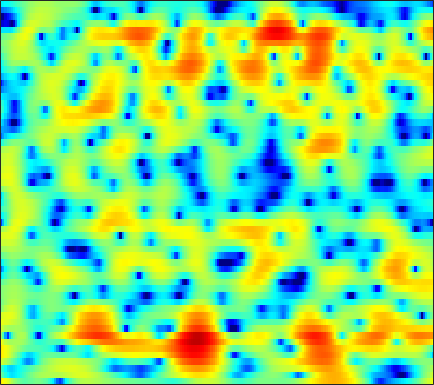

Values plotted in this chart, from the file beside it:
5.8006, 5.2321, 4.4155, 3.5342, 2.8378, 1.8759, 0.91394, 0.22673, -0.5923, -1.2198, -1.57, -1.6368, -1.5079, -1.2354, -0.99314, -0.69062, -0.47198, -0.39455, -0.44228, -0.68965, -1.1799, -1.7312, -2.7706, -4.2287
-0.9016, -2.098, -3.706, -5.133, -5.891, -6.283, -5.995, -5.49, -4.647, -3.757, -2.895, -2.287, -1.53, -0.8386, -0.3668, 0.1943, 0.6747, 0.9791, 1.309, 1.555, 1.72, 1.794, 1.839, 1.842
-2.233, -3.518, -5.177, -6.471, -6.976, -6.95, -6.4, -5.846, -5.099, -4.413, -3.794, -3.356, -2.803, -2.258, -1.843, -1.283, -0.7215, -0.3072, 0.2326, 0.7416, 1.216, 1.541, 1.936, 2.286
3.342, 2.737, 1.903, 1.049, 0.3874, -0.5432, -1.569, -2.436, -3.743, -5.29, -7.063, -8.445, -9.882, -9.909, -8.868, -6.877, -4.926, -3.645, -2.205, -1.043, -0.1148, 0.451, 1.063, 1.549
5.762, 5.263, 4.521, 3.688, 2.996, 1.977, 0.8354, -0.1087, -1.483, -2.958, -4.471, -5.53, -6.586, -6.881, -6.555, -5.63, -4.494, -3.675, -2.722, -1.972, -1.435, -1.183, -1.015, -1.004
5.762, 5.244, 4.531, 3.821, 3.303, 2.626, 1.974, 1.485, 0.8205, 0.1409, -0.5206, -0.969, -1.447, -1.756, -1.894, -2.017, -2.113, -2.199, -2.339, -2.5, -2.704, -2.945, -3.453, -4.272
4.628, 3.619, 2.453, 1.661, 1.386, 1.341, 1.464, 1.54, 1.536, 1.35, 0.9748, 0.57, -0.08176, -0.8505, -1.485, -2.326, -3.029, -3.39, -3.532, -3.302, -2.865, -2.516, -2.146, -1.941
1.413, -1.781, -8.763, -13.53, -7.216, -2.728, -0.3849, 0.664, 1.495, 1.833, 1.703, 1.271, 0.1871, -1.549, -3.296, -6.374, -11.03, -16.87, -15.84, -8.678, -4.761, -2.872, -1.125, 0.08979
3.314, 2.583, 1.804, 1.346, 1.193, 1.177, 1.246, 1.278, 1.223, 1.009, 0.6272, 0.2124, -0.4948, -1.336, -2.02, -2.872, -3.491, -3.747, -3.832, -3.586, -3.105, -2.68, -2.108, -1.616
4.151, 4.007, 3.78, 3.499, 3.26, 2.96, 2.652, 2.367, 1.835, 1.127, 0.3409, -0.2195, -0.8712, -1.496, -1.972, -2.546, -2.845, -2.835, -2.649, -2.448, -2.413, -2.489, -2.705, -3.088
3.174, 3.541, 3.87, 4.035, 4.045, 3.886, 3.5, 3.053, 2.216, 1.062, -0.4525, -1.844, -4.052, -6.495, -8.038, -8.413, -6.909, -5.479, -3.821, -2.59, -1.798, -1.468, -1.377, -1.64
-0.02719, 1.062, 2.116, 2.833, 3.145, 3.235, 2.974, 2.608, 1.935, 0.9686, -0.4882, -1.93, -4.121, -6.242, -7.659, -8.294, -6.517, -4.845, -3.134, -1.941, -1.019, -0.469, -0.02971, 0.08178
-0.6618, 0.08534, 0.9275, 1.517, 1.797, 1.976, 1.971, 1.835, 1.483, 0.9974, 0.4226, -0.06175, -0.7284, -1.279, -1.531, -1.673, -1.609, -1.442, -1.094, -0.7013, -0.3576, -0.1586, 0.03978, 0.1319
-0.0652, 0.3456, 0.8484, 1.179, 1.332, 1.475, 1.545, 1.486, 1.239, 0.9137, 0.6118, 0.3606, -0.08025, -0.535, -0.7396, -0.8517, -0.9541, -1, -0.9035, -0.6366, -0.349, -0.1993, -0.03226, 0.1153
-0.06481, 0.3286, 0.7322, 1.054, 1.248, 1.387, 1.366, 1.271, 1.052, 0.6693, 0.1429, -0.2951, -0.9009, -1.608, -2.168, -2.817, -3.214, -3.256, -2.972, -2.366, -1.542, -0.8752, -0.07096, 0.5442
-1.675, -1.084, -0.42, 0.1767, 0.5291, 0.7512, 0.6876, 0.5301, 0.2127, -0.3367, -1.191, -1.933, -2.976, -4.325, -5.793, -8.45, -11.86, -14.24, -12.18, -7.7, -4.338, -2.36, -0.2773, 1.208
-6.067, -4.79, -3.19, -2.003, -1.487, -1.113, -1.063, -1.346, -2.151, -3.167, -4.3, -5.279, -6.53, -7.206, -7.506, -8.187, -8.993, -8.903, -7.528, -5.287, -2.723, -1.044, 0.7271, 2.145
-10.68, -7.932, -5.078, -3.24, -2.503, -2.013, -1.958, -2.447, -3.908, -6.057, -9.546, -14.5, -24.86, -14.63, -10.15, -6.742, -4.818, -3.489, -1.867, -0.584, 0.6531, 1.571, 2.519, 3.24
-5.896, -4.488, -2.85, -1.792, -1.155, -0.671, -0.7644, -1, -1.618, -2.774, -3.883, -4.597, -5.254, -4.566, -3.714, -2.563, -1.215, -0.3301, 0.5828, 1.455, 2.135, 2.481, 2.857, 3.067
-1.367, -0.8268, -0.1848, 0.2371, 0.5421, 0.7943, 0.7561, 0.686, 0.5207, 0.1456, -0.1344, -0.2526, -0.4715, -0.4052, -0.2207, -0.01057, 0.3906, 0.7003, 0.9902, 1.286, 1.5, 1.5, 1.403, 1.155
1.067, 1.334, 1.579, 1.843, 1.925, 1.907, 1.878, 1.714, 1.412, 1.145, 0.7285, 0.442, 0.2164, -0.07356, -0.2015, -0.1615, -0.1436, -0.1045, 0.06962, 0.1244, 0.08555, 0.0407, -0.2392, -0.7439
2.687, 2.857, 3.012, 3.146, 3.12, 2.976, 2.756, 2.442, 1.857, 1.201, 0.3087, -0.4402, -1.292, -2.107, -2.533, -2.589, -2.405, -2.154, -1.674, -1.363, -1.239, -1.187, -1.336, -1.702
3.405, 3.552, 3.802, 3.9, 3.962, 3.938, 3.609, 3.273, 2.517, 1.285, -0.2905, -2.014, -5.146, -9.021, -11.79, -10.61, -7.132, -5.13, -3.592, -2.655, -2.173, -2.179, -2.287, -2.531
1.245, 1.573, 2.275, 3.059, 3.606, 4.109, 4.304, 4.225, 3.802, 2.921, 1.618, 0.3013, -1.959, -4.263, -5.535, -5.439, -4.209, -3.289, -2.558, -2.381, -2.693, -3.27, -4.395, -5.699
-12.79, -8.012, -3.344, -0.2448, 1.361, 2.756, 3.749, 4.101, 4.294, 4.18, 3.71, 3.343, 2.558, 1.872, 1.389, 0.7314, 0.3112, -0.1827, -0.8507, -1.855, -3.348, -4.731, -7.617, -11.68
-5.544, -4.675, -2.892, -0.9675, 0.2732, 1.608, 2.619, 3.155, 3.604, 3.829, 3.783, 3.652, 3.342, 2.875, 2.486, 1.845, 1.101, 0.4308, -0.5842, -1.838, -3.365, -4.647, -6.608, -8.581
-2.787, -2.289, -1.379, -0.2531, 0.4827, 1.515, 2.275, 2.762, 3.235, 3.452, 3.559, 3.438, 3.261, 2.866, 2.505, 1.951, 1.197, 0.6338, -0.3815, -1.445, -2.772, -3.875, -5.457, -7.449
-5.375, -3.838, -1.903, -0.3718, 0.6237, 1.653, 2.445, 2.86, 3.219, 3.376, 3.35, 3.253, 2.95, 2.6, 2.243, 1.707, 1.125, 0.6068, -0.1027, -0.9509, -1.864, -2.681, -3.9, -5.335
-6.404, -3.972, -1.414, 0.2564, 1.283, 2.18, 2.784, 3.021, 3.069, 2.962, 2.577, 2.298, 1.692, 1.176, 0.7412, 0.21, -0.214, -0.5875, -0.8905, -1.351, -1.669, -2.004, -2.418, -2.841
-0.0868, 0.6252, 1.56, 2.344, 2.783, 3.126, 3.175, 3.027, 2.559, 1.809, 0.7601, -0.1679, -1.476, -2.787, -3.523, -4.117, -4.267, -4.156, -3.987, -3.748, -3.55, -3.325, -2.993, -2.556
2.944, 3.318, 3.664, 3.943, 3.969, 3.85, 3.423, 2.909, 1.921, 0.4521, -1.499, -3.526, -6.821, -11.96, -16.04, -15.61, -12.05, -10.11, -9.073, -8.406, -8.308, -7.965, -7.002, -5.535
3.485, 3.856, 4.205, 4.317, 4.272, 3.972, 3.427, 2.79, 1.688, 0.1785, -1.652, -3.434, -6.066, -9.075, -10.73, -11.61, -10.99, -10.87, -11.02, -12.81, -16.53, -24.17, -20.09, -11.22
2.819, 3.287, 3.733, 3.849, 3.837, 3.534, 3.052, 2.466, 1.552, 0.3539, -0.8787, -2.021, -3.36, -4.785, -5.5, -6.487, -6.954, -7.519, -7.885, -8.754, -9.166, -9.362, -8.393, -6.56
2.388, 2.819, 3.195, 3.336, 3.289, 3.029, 2.515, 2.023, 1.114, 0.06753, -1.224, -2.154, -3.512, -4.561, -5.227, -5.609, -5.712, -5.514, -5.235, -4.777, -4.323, -3.885, -3.24, -2.464
2.455, 2.762, 3.01, 3.179, 3.11, 2.935, 2.434, 1.98, 0.9931, -0.1998, -1.976, -3.4, -6.105, -8.738, -10.41, -9.607, -7.498, -5.699, -4.008, -2.528, -1.586, -0.9344, -0.4046, 0.0008624
1.315, 1.643, 2.067, 2.373, 2.552, 2.559, 2.433, 2.052, 1.453, 0.3555, -1.069, -2.589, -5.196, -8.549, -10.88, -9.177, -5.728, -3.559, -1.382, 0.07328, 1.16, 1.607, 1.976, 1.891
-4.324, -3.277, -1.988, -1.1, -0.5276, -0.1011, 0.2125, 0.2492, 0.2632, 0.01061, -0.2576, -0.6521, -1.031, -1.304, -1.33, -0.9068, -0.198, 0.4878, 1.387, 2.14, 2.725, 2.941, 3.023, 2.725
-11.05, -8.975, -7.031, -5.927, -5.428, -4.848, -4.493, -3.941, -3.476, -2.714, -2.145, -1.672, -1.134, -0.6695, -0.1976, 0.2777, 0.9007, 1.277, 1.833, 2.313, 2.62, 2.842, 2.897, 2.831
-8.762, -8.845, -9.238, -9.88, -10.66, -11.49, -11.55, -10.78, -8.941, -6.971, -5.24, -4.027, -2.779, -1.688, -1.04, -0.2957, 0.3108, 0.7024, 1.143, 1.527, 1.878, 2.125, 2.43, 2.694
-6.356, -7.331, -9.231, -11.81, -14.21, -20.58, -30.82, -20.02, -13.64, -9.872, -6.905, -5.446, -3.668, -2.362, -1.684, -0.9256, -0.5517, -0.3098, -0.2078, -0.07373, 0.2269, 0.5106, 1.182, 1.919
-3.63, -4.875, -6.647, -8.767, -10, -11.63, -12.18, -11.51, -10.24, -8.056, -5.963, -4.663, -2.994, -1.899, -1.301, -0.9033, -1.086, -1.474, -2.551, -3.994, -4.835, -4.419, -2.322, -0.01539
-1.986, -3.306, -5.392, -7.549, -9.884, -12.83, -14.53, -14.36, -10.82, -7.983, -5.429, -3.658, -2.158, -0.9054, -0.3578, -0.1633, -0.407, -1.204, -3.034, -6.159, -10.85, -10.04, -4.348, -0.3602
-2.918, -3.951, -5.702, -7.808, -9.659, -12.95, -15.44, -14.5, -11.06, -7.787, -5.116, -3.701, -2.073, -0.8656, -0.2426, 0.3215, 0.5641, 0.5378, 0.3053, 0.08867, 0.109, 0.4243, 1.239, 2.238
-5.516, -6.044, -6.454, -7.01, -7.556, -7.716, -7.76, -7.65, -6.66, -5.526, -4.468, -3.464, -2.302, -1.377, -0.6531, 0.1461, 0.7097, 1.134, 1.579, 1.887, 2.25, 2.56, 2.877, 3.167
-10.25, -9.431, -8.425, -7.627, -7.197, -6.778, -6.425, -6.105, -5.719, -5.265, -4.634, -4.069, -3.239, -2.223, -1.481, -0.5131, 0.4051, 1.004, 1.727, 2.329, 2.8, 3.068, 3.353, 3.504
-14.68, -11.73, -9.385, -7.728, -6.86, -6.404, -6.141, -6.098, -6.573, -7.019, -7.122, -7.15, -6.125, -4.502, -3.314, -1.677, -0.2284, 0.6007, 1.576, 2.375, 2.922, 3.213, 3.525, 3.677
-8.866, -7.763, -6.508, -5.573, -5.048, -4.701, -4.94, -5.627, -7.069, -9.78, -15.48, -23.78, -14.26, -7.989, -4.994, -2.374, -0.5318, 0.5426, 1.516, 2.177, 2.65, 2.908, 3.101, 3.244
-5.674, -4.673, -3.516, -2.689, -2.246, -1.856, -1.955, -2.351, -3.078, -4.135, -5.241, -5.647, -4.801, -3.126, -1.876, -0.4766, 0.5592, 1.131, 1.493, 1.541, 1.428, 1.263, 1.028, 0.9937
-5.033, -3.389, -1.751, -0.5838, 0.03658, 0.667, 0.9844, 1.073, 1.083, 1.001, 0.8669, 0.8439, 0.9772, 1.171, 1.324, 1.457, 1.39, 1.193, 0.6228, -0.344, -1.767, -3.178, -5.389, -6.887
-3.108, -2.039, -0.6753, 0.4304, 1.004, 1.606, 2.105, 2.434, 2.586, 2.599, 2.57, 2.598, 2.413, 2.097, 1.831, 1.377, 0.7115, -0.03525, -1.122, -2.478, -4.411, -6.586, -10.34, -14.3
-1.089, -0.5477, 0.1966, 0.9012, 1.419, 1.968, 2.414, 2.648, 2.879, 2.978, 2.946, 2.771, 2.39, 1.853, 1.308, 0.4031, -0.626, -1.438, -2.563, -3.678, -4.664, -5.303, -5.941, -6.199
-0.2609, 0.1416, 0.5917, 1.08, 1.553, 2.115, 2.567, 2.831, 3.236, 3.502, 3.512, 3.273, 2.824, 2.066, 1.241, -0.2886, -2.234, -3.688, -5.458, -6.451, -6.329, -5.676, -5.023, -4.674
-1.111, -0.8175, -0.4123, 0.01811, 0.2981, 0.9253, 1.726, 2.415, 3.207, 3.862, 4.276, 4.443, 4.259, 3.547, 2.621, 0.7718, -2.117, -5.474, -14.03, -16.95, -8.206, -5.537, -3.652, -2.972
-6.08, -6.168, -6.072, -6.092, -6.264, -5.764, -4.033, -2.346, -0.2015, 1.665, 3.126, 3.927, 4.444, 4.457, 4.127, 3.35, 2.198, 1.247, 0.08169, -0.458, -0.3176, -0.0676, 0.1542, -0.06704
-17.36, -16.82, -15.94, -16.53, -18.57, -33.44, -17.15, -10.62, -5.625, -2.332, -0.07279, 1.1, 2.278, 3.011, 3.321, 3.428, 3.299, 3.09, 2.818, 2.582, 2.363, 2.215, 1.906, 1.432
-21.72, -19.87, -16.76, -14.77, -13.71, -12.18, -10.07, -8.176, -5.667, -3.44, -1.605, -0.4706, 0.7214, 1.591, 2.076, 2.506, 2.755, 2.835, 2.86, 2.798, 2.668, 2.527, 2.267, 1.93
-10.84, -10.6, -9.978, -9.103, -8.422, -7.311, -6.099, -5.151, -3.842, -2.596, -1.452, -0.6872, 0.166, 0.8608, 1.278, 1.733, 2.066, 2.253, 2.385, 2.413, 2.36, 2.257, 2.088, 1.876
-5.599, -5.473, -5.199, -4.798, -4.425, -3.884, -3.283, -2.803, -2.162, -1.533, -0.9414, -0.5353, -0.004137, 0.4841, 0.8084, 1.189, 1.494, 1.671, 1.826, 1.892, 1.863, 1.79, 1.635, 1.433
